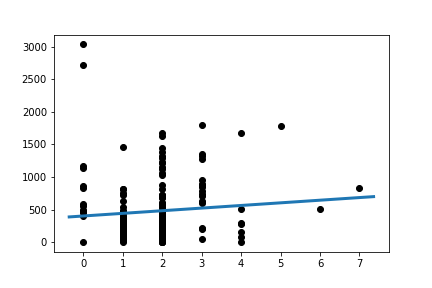

Values plotted in this chart, from the file beside it:
Slope:	40.3846153846154
Intercept:	401.4
R_value:	0.08793
P_value:	0.2252
